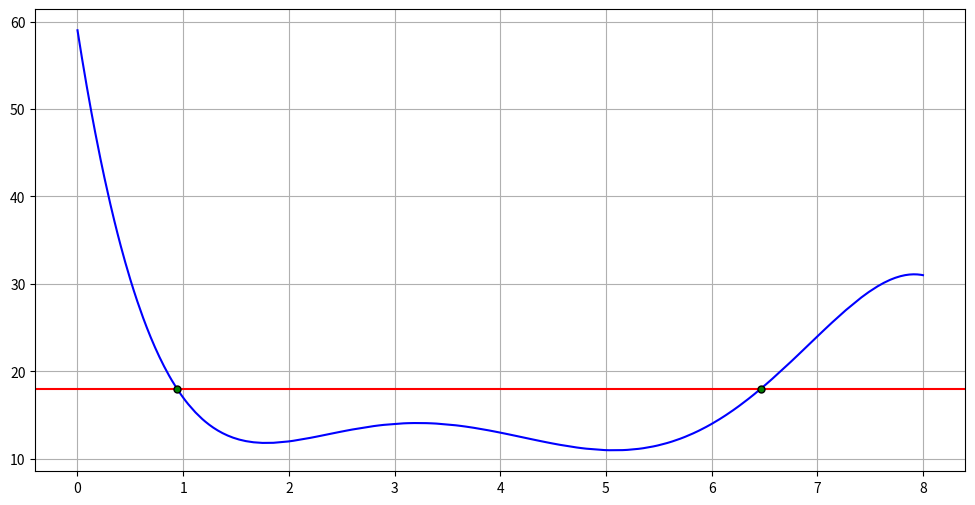

This figure's Python source:


#Dependencies
import numpy as np
import matplotlib.pyplot as plt
import scipy.integrate as integrate

#define vars and function
#f(x)=(-1/15)*x^5+(3/2)*x^4-(37/3)*x^3+46*x^2-(771/10)*x+59
Yw=18

def f(x):
    return (-1/15)*x**5+(3/2)*x**4-(37/3)*x**3+46*x**2-(771/10)*x+59

#find all values where Yw==f(x)
xPoints=np.arange(0,8,0.001)
yPoints=[]
for x in xPoints:
    yPoints.append(round(f(x),3))
#values of ints from desmos
# (0.943,18),(6.464,18)
point1=[0.943,18]
point2=[6.464,18]



#plot graph
fig, ax=plt.subplots(figsize=(12,6))
ax.plot(xPoints,yPoints,color='blue',label='graph data')
plt.axhline(y=Yw,color='red',label='Yw')
plt.plot(point1[0],point1[1],marker='o',markersize=5,markeredgecolor='black',markerfacecolor='green')
plt.plot(point2[0],point2[1],marker='o',markersize=5,markeredgecolor='black',markerfacecolor='green')

plt.grid()
plt.show()

